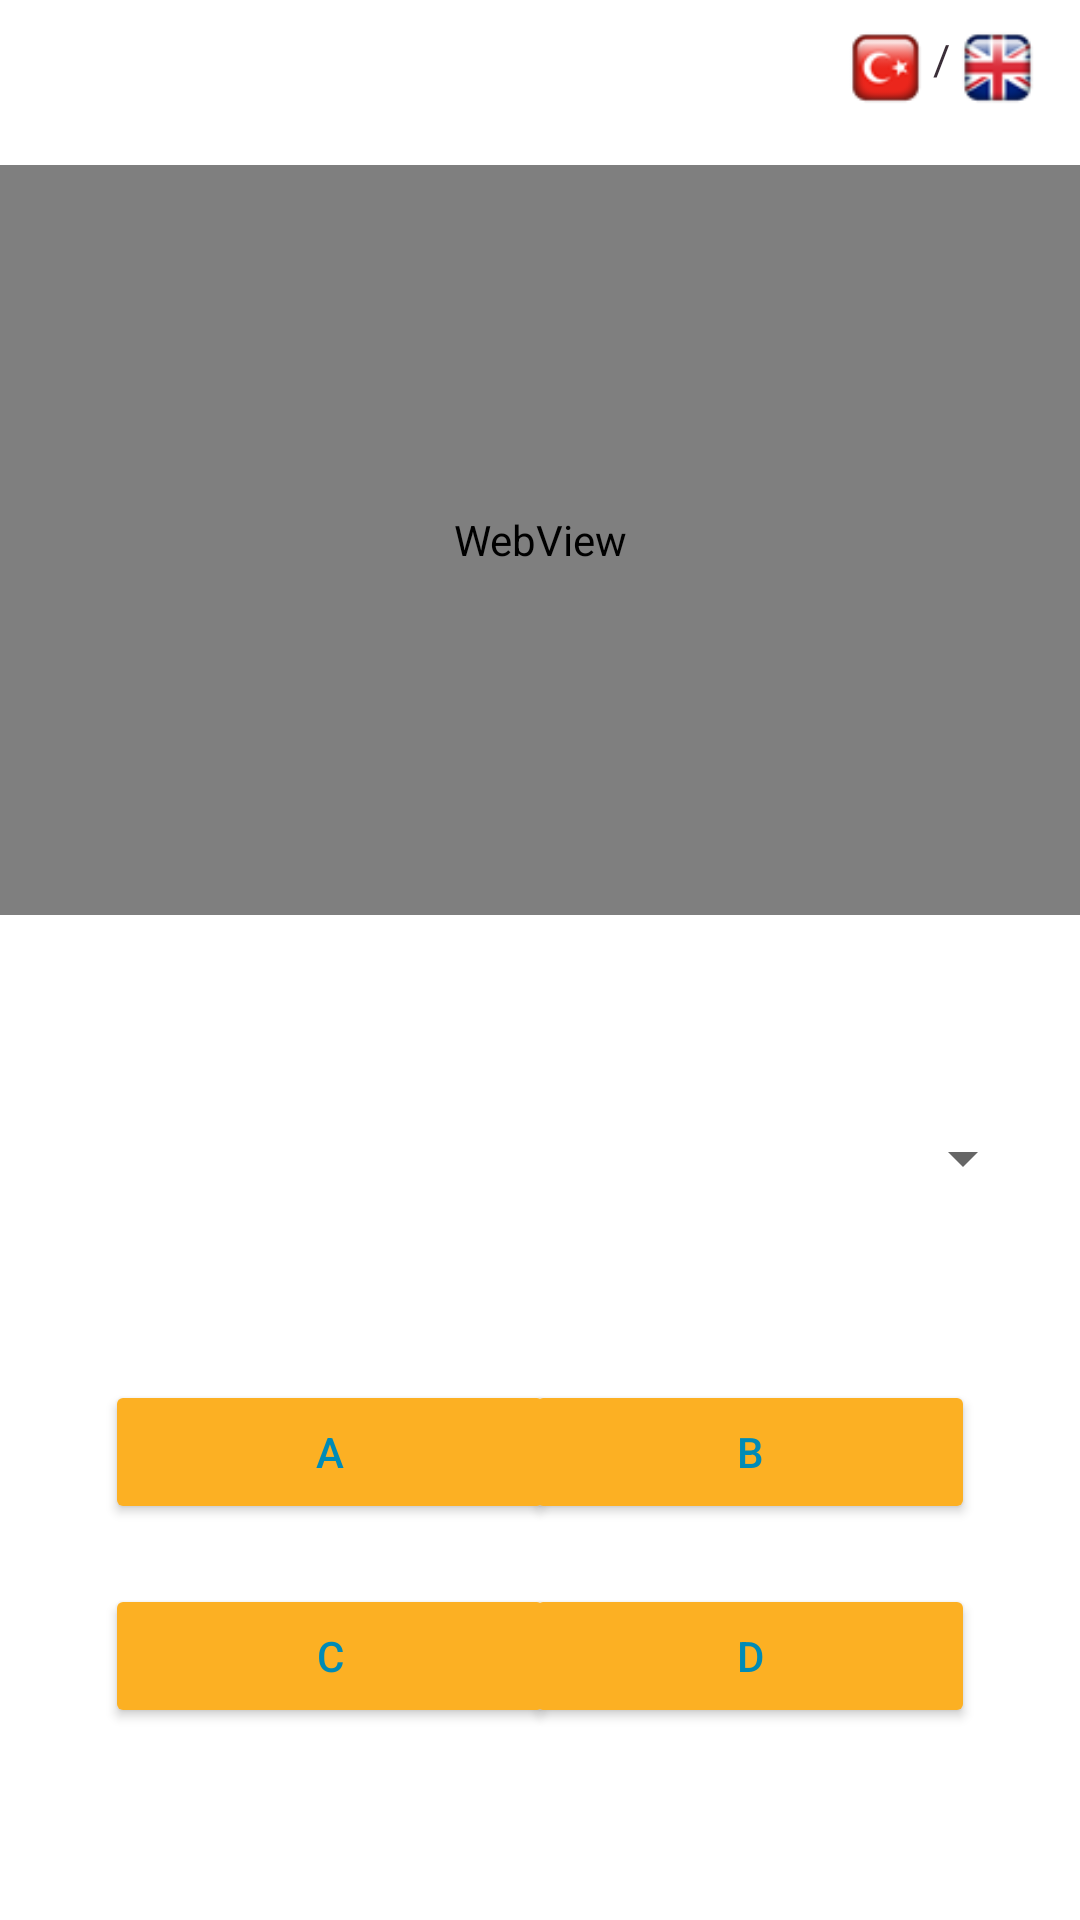

This screen was rendered from an Android layout file. Write that file and the resources it references.
<!-- AndroidManifest.xml: application theme Theme.ÜlkelerHakkındaBilgiler -->
<!-- res/layout/activity_main.xml -->
<?xml version="1.0" encoding="utf-8"?>
<RelativeLayout xmlns:android="http://schemas.android.com/apk/res/android"
    xmlns:app="http://schemas.android.com/apk/res-auto"
    xmlns:tools="http://schemas.android.com/tools"
    android:layout_width="match_parent"
    android:layout_height="match_parent"
    tools:context=".MainActivity"
    android:background="@drawable/back1">

    <LinearLayout
        android:id="@+id/flags"
        android:layout_width="wrap_content"
        android:layout_height="wrap_content"
        android:layout_alignParentRight="true"
        android:layout_marginTop="10dp">
        <ImageView
            android:id="@+id/IVturkey"
            android:layout_width="25dp"
            android:layout_height="25dp"
            android:background="@drawable/turkey"
            android:clickable="true"/>
        <TextView
            android:layout_width="wrap_content"
            android:layout_height="35dp"
            android:text=" / "
            android:textColor="@color/newColor"/>
        <ImageView
            android:id="@+id/IVuk"
            android:layout_width="25dp"
            android:layout_height="25dp"
            android:background="@drawable/uk"
            android:layout_marginRight="15dp"
            android:clickable="true"/>

    </LinearLayout>

    <TextView
        android:id="@+id/txtInfo"
        android:layout_below="@+id/webView"
        android:layout_width="wrap_content"
        android:layout_height="wrap_content"
        android:layout_marginTop="20dp"
        android:gravity="center_horizontal"
        android:layout_marginLeft="40dp"
        android:text="DenemeWelcome"
        android:textStyle="bold"
        android:textColor="@color/white"/>

    <Spinner
        android:id="@+id/spinnerCountries"
        android:layout_width="match_parent"
        android:layout_height="wrap_content"
        android:layout_marginLeft="15dp"
        android:layout_marginRight="15dp"
        android:layout_below="@id/txtInfo"
        android:layout_marginTop="30dp">
    </Spinner>


    <WebView
        android:id="@+id/webView"
        android:layout_marginTop="10dp"
        android:layout_below="@+id/flags"
        android:layout_width="match_parent"
        android:layout_height="250dp"
        android:background="@android:color/transparent">

    </WebView>

    <TextView
        android:id="@+id/txtselectedCountryName"
        android:layout_width="match_parent"
        android:layout_height="wrap_content"
        android:layout_below="@+id/spinnerCountries"
        android:gravity="center_horizontal"
        android:textColor="@color/white"
        android:layout_marginTop="20dp"
        android:textStyle="bold"
        android:textSize="20dp"
        android:text="deneme"
        android:layout_marginLeft="15dp"/>

    <RelativeLayout
        android:id="@+id/RLButtons"
        android:layout_below="@+id/txtselectedCountryName"
        android:layout_marginTop="20dp"
        android:layout_width="match_parent"
        android:layout_height="wrap_content"
        android:layout_margin="15dp">

        <Button
            android:id="@+id/btnA"
            android:layout_width="150dp"
            android:layout_height="wrap_content"
            android:layout_marginLeft="20dp"
            android:backgroundTint="@color/myYellow"
            android:text="A"
            android:textColor="@color/myBlue" />

        <Button
            android:id="@+id/btnB"
            android:layout_width="150dp"
            android:layout_height="wrap_content"
            android:backgroundTint="@color/myYellow"
            android:layout_alignParentRight="true"
            android:layout_marginRight="20dp"
            android:textColor="@color/myBlue"
            android:text="B"/>

        <Button
            android:id="@+id/btnC"
            android:layout_below="@+id/btnA"
            android:layout_marginTop="20dp"
            android:layout_width="150dp"
            android:layout_height="wrap_content"
            android:backgroundTint="@color/myYellow"
            android:layout_marginLeft="20dp"
            android:textColor="@color/myBlue"
            android:text="C"/>

        <Button
            android:id="@+id/btnD"
            android:layout_below="@+id/btnB"
            android:layout_width="150dp"
            android:layout_height="wrap_content"
            android:backgroundTint="@color/myYellow"
            android:layout_alignParentRight="true"
            android:layout_marginRight="20dp"
            android:layout_marginTop="20dp"
            android:textColor="@color/myBlue"
            android:text="D"/>

    </RelativeLayout>

    <RelativeLayout
        android:visibility="visible"
        android:layout_below="@+id/RLButtons"
        android:layout_width="match_parent"
        android:layout_height="wrap_content"
        android:layout_marginTop="20dp">
        <TextView
            android:id="@+id/txtPoint1"
            android:layout_width="match_parent"
            android:layout_height="wrap_content"
            android:text="Puanınız: "
            android:textColor="@color/white"
            android:gravity="left"
            android:textStyle="bold"/>
        <TextView
            android:id="@+id/txtPoint2"
            android:layout_width="wrap_content"
            android:layout_height="wrap_content"
            android:text="deneme"
            android:textColor="@color/white"
            android:textStyle="bold"
            android:layout_alignParentRight="true"
            android:layout_marginRight="200dp"/>
    </RelativeLayout>



    <TextView
        android:id="@+id/txtDeveloperName"
        android:layout_width="wrap_content"
        android:layout_height="wrap_content"
        android:layout_alignParentBottom="true"
        android:layout_marginBottom="10dp"
        android:layout_alignParentRight="true"
        android:layout_marginRight="10dp"
        android:textSize="10dp"
        android:text="Developed by Cihan Karataş"
        android:textStyle="normal"
        android:textColor="@color/white"/>

</RelativeLayout>
<!-- resources referenced by this layout -->
<resources>
  <color name="myBlue">#008bb6</color>
  <color name="myYellow">#fcb023</color>
  <color name="newColor">#3a2e38</color>
  <color name="white">#FFFFFFFF</color>
  <!-- drawable turkey: png bitmap (drawable, 2007 bytes) -->
  <!-- drawable uk: png bitmap (drawable, 2586 bytes) -->
  <style name="Theme.ÜlkelerHakkındaBilgiler" parent="Theme.MaterialComponents.DayNight.NoActionBar">
          
          <item name="colorPrimary">@color/purple_500</item>
          <item name="colorPrimaryVariant">@color/myBlue2</item>
          <item name="colorOnPrimary">@color/white</item>
          
          <item name="colorSecondary">@color/teal_200</item>
          <item name="colorSecondaryVariant">@color/teal_700</item>
          <item name="colorOnSecondary">@color/black</item>
          
          <item name="android:statusBarColor" tools:targetApi="l">?attr/colorPrimaryVariant</item>
          
      </style>
  <color name="purple_500">#FF6200EE</color>
  <color name="myBlue2">#2599f4</color>
  <color name="teal_200">#FF03DAC5</color>
  <color name="teal_700">#FF018786</color>
  <color name="black">#FF000000</color>
</resources>
